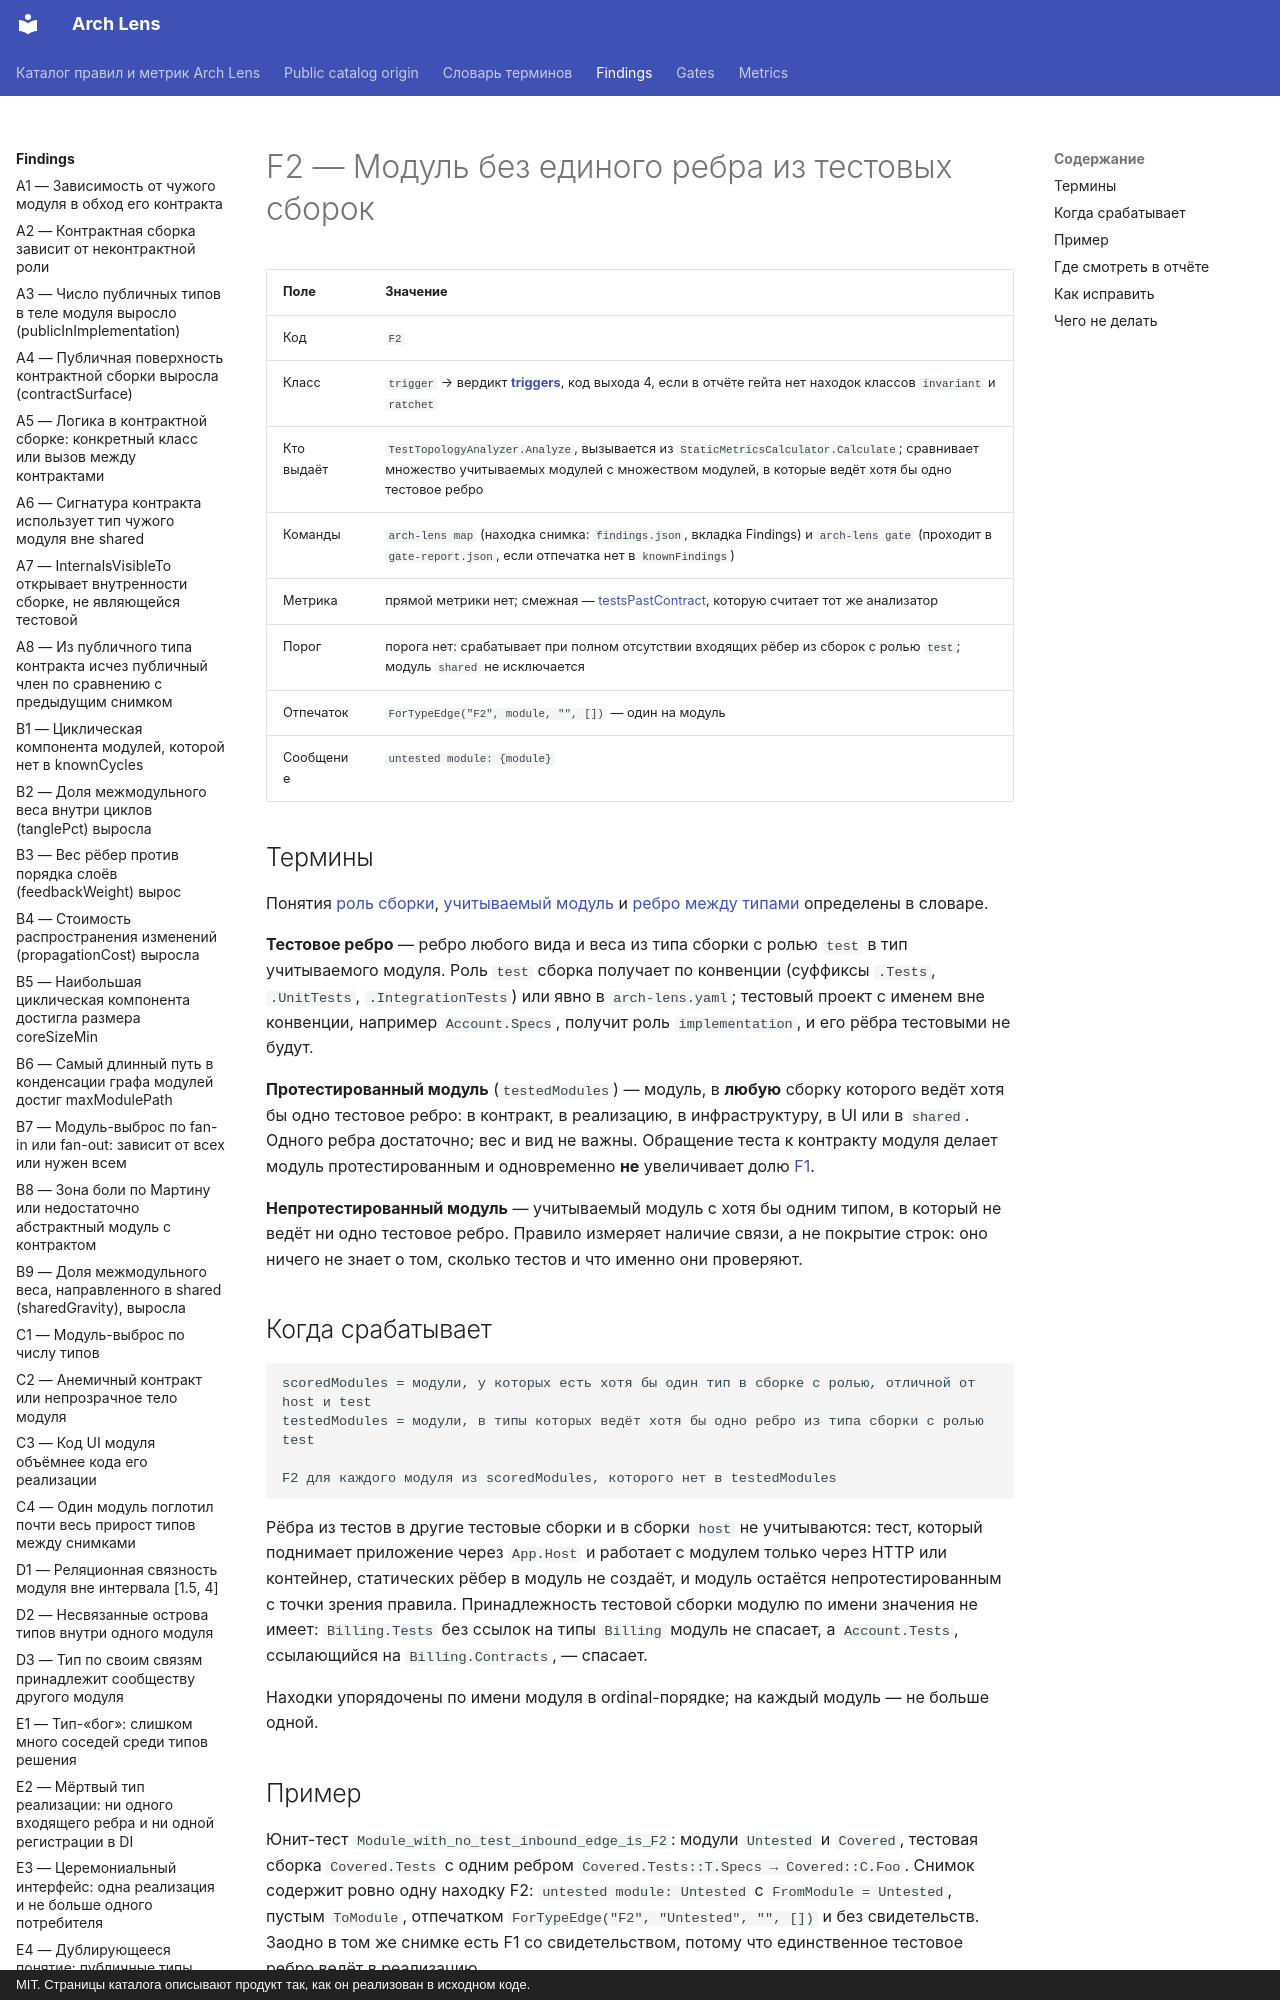

repository: dkharevichinn/arch-lens-docs · page: findings/F2/index.html · generator: mkdocs · copyright: MIT. Страницы каталога описывают продукт так, как он реализован в исходном коде.

# F2 — Модуль без единого ребра из тестовых сборок

| Поле | Значение |
|---|---|
| Код | `F2` |
| Класс | `trigger` → вердикт **[triggers](../gates/triggers.md)**, код выхода 4, если в отчёте гейта нет находок классов `invariant` и `ratchet` |
| Кто выдаёт | `TestTopologyAnalyzer.Analyze`, вызывается из `StaticMetricsCalculator.Calculate`; сравнивает множество учитываемых модулей с множеством модулей, в которые ведёт хотя бы одно тестовое ребро |
| Команды | `arch-lens map` (находка снимка: `findings.json`, вкладка Findings) и `arch-lens gate` (проходит в `gate-report.json`, если отпечатка нет в `knownFindings`) |
| Метрика | прямой метрики нет; смежная — [testsPastContract](../metrics/testsPastContract.md), которую считает тот же анализатор |
| Порог | порога нет: срабатывает при полном отсутствии входящих рёбер из сборок с ролью `test`; модуль `shared` не исключается |
| Отпечаток | `ForTypeEdge("F2", module, "", [])` — один на модуль |
| Сообщение | `untested module: {module}` |

## Термины

Понятия [роль сборки](../glossary.md#module), [учитываемый модуль](../glossary.md#scored) и [ребро между типами](../glossary.md#edge-kinds) определены в словаре.

**Тестовое ребро** — ребро любого вида и веса из типа сборки с ролью `test` в тип учитываемого модуля. Роль `test` сборка получает по конвенции (суффиксы `.Tests`, `.UnitTests`, `.IntegrationTests`) или явно в `arch-lens.yaml`; тестовый проект с именем вне конвенции, например `Account.Specs`, получит роль `implementation`, и его рёбра тестовыми не будут.

**Протестированный модуль** (`testedModules`) — модуль, в **любую** сборку которого ведёт хотя бы одно тестовое ребро: в контракт, в реализацию, в инфраструктуру, в UI или в `shared`. Одного ребра достаточно; вес и вид не важны. Обращение теста к контракту модуля делает модуль протестированным и одновременно **не** увеличивает долю [F1](F1.md).

**Непротестированный модуль** — учитываемый модуль с хотя бы одним типом, в который не ведёт ни одно тестовое ребро. Правило измеряет наличие связи, а не покрытие строк: оно ничего не знает о том, сколько тестов и что именно они проверяют.

## Когда срабатывает

```text
scoredModules = модули, у которых есть хотя бы один тип в сборке с ролью, отличной от host и test
testedModules = модули, в типы которых ведёт хотя бы одно ребро из типа сборки с ролью test

F2 для каждого модуля из scoredModules, которого нет в testedModules
```

Рёбра из тестов в другие тестовые сборки и в сборки `host` не учитываются: тест, который поднимает приложение через `App.Host` и работает с модулем только через HTTP или контейнер, статических рёбер в модуль не создаёт, и модуль остаётся непротестированным с точки зрения правила. Принадлежность тестовой сборки модулю по имени значения не имеет: `Billing.Tests` без ссылок на типы `Billing` модуль не спасает, а `Account.Tests`, ссылающийся на `Billing.Contracts`, — спасает.

Находки упорядочены по имени модуля в ordinal-порядке; на каждый модуль — не больше одной.
